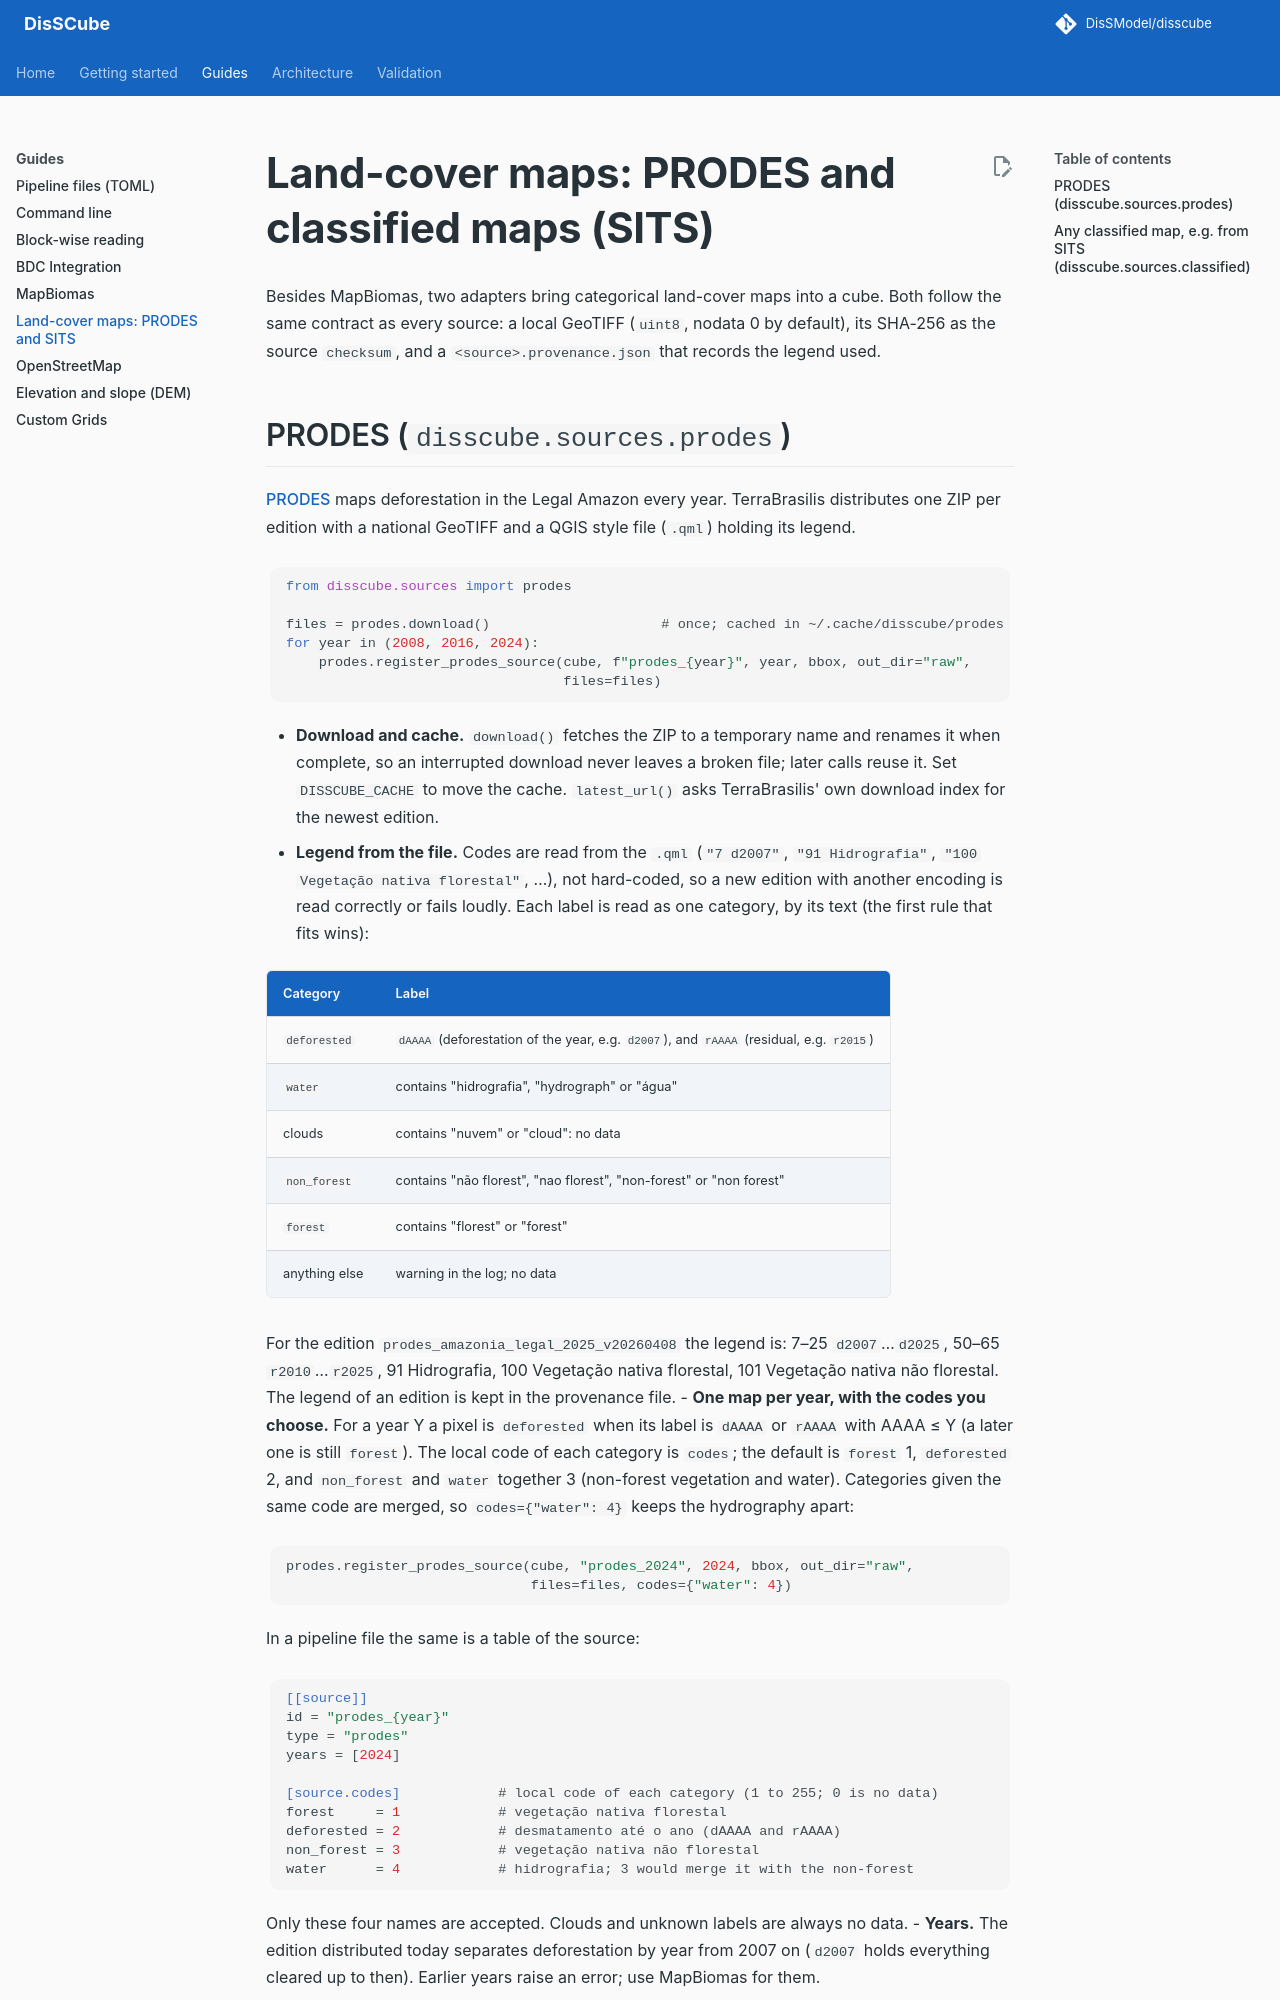

repository: DisSModel/disscube · page: guides/landcover/index.html · generator: mkdocs

# Land-cover maps: PRODES and classified maps (SITS)

Besides MapBiomas, two adapters bring categorical land-cover maps into a cube.
Both follow the same contract as every source: a local GeoTIFF (`uint8`,
nodata 0 by default), its SHA-256 as the source `checksum`, and a
`<source>.provenance.json` that records the legend used.
